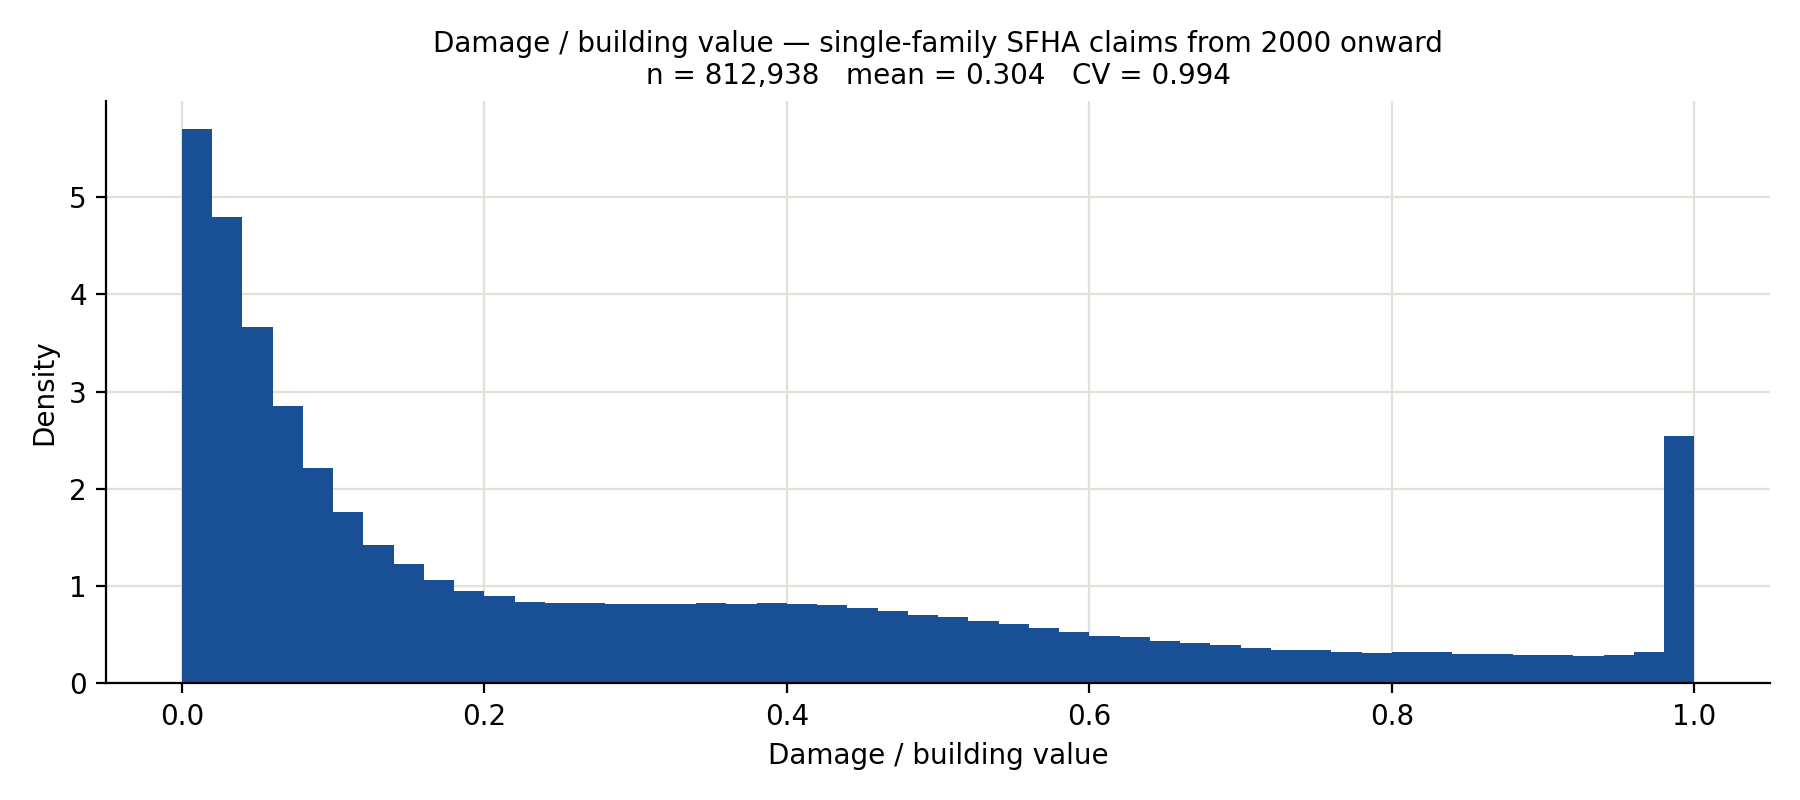

Values plotted in this chart, from the file beside it:
damage_ratio_lower, damage_ratio_upper, damage_ratio_mean, weight, n_claims
0.000000, 0.05, 0.02304, 0.2493, 202677
0.05, 0.1, 0.07245, 0.1353, 109985
0.1, 0.15, 0.1229, 0.07649, 62184
0.15, 0.2, 0.1737, 0.05221, 42441
0.2, 0.25, 0.2244, 0.04277, 34772
0.25, 0.3, 0.275, 0.04121, 33499
0.3, 0.35, 0.3251, 0.04097, 33309
0.35, 0.4, 0.375, 0.04096, 33300
0.4, 0.45, 0.4247, 0.04025, 32722
0.45, 0.5, 0.4745, 0.03653, 29696
0.5, 0.55, 0.5244, 0.03266, 26549
0.55, 0.6, 0.5742, 0.02802, 22776
0.6, 0.65, 0.6244, 0.02377, 19321
0.65, 0.7, 0.6746, 0.02042, 16601
0.7, 0.75, 0.7247, 0.01764, 14340
0.75, 0.8, 0.7747, 0.01601, 13018
0.8, 0.85, 0.825, 0.01593, 12949
0.85, 0.9, 0.8748, 0.01486, 12077
0.9, 0.95, 0.9248, 0.01439, 11694
0.95, 1, 0.9931, 0.06031, 49028
